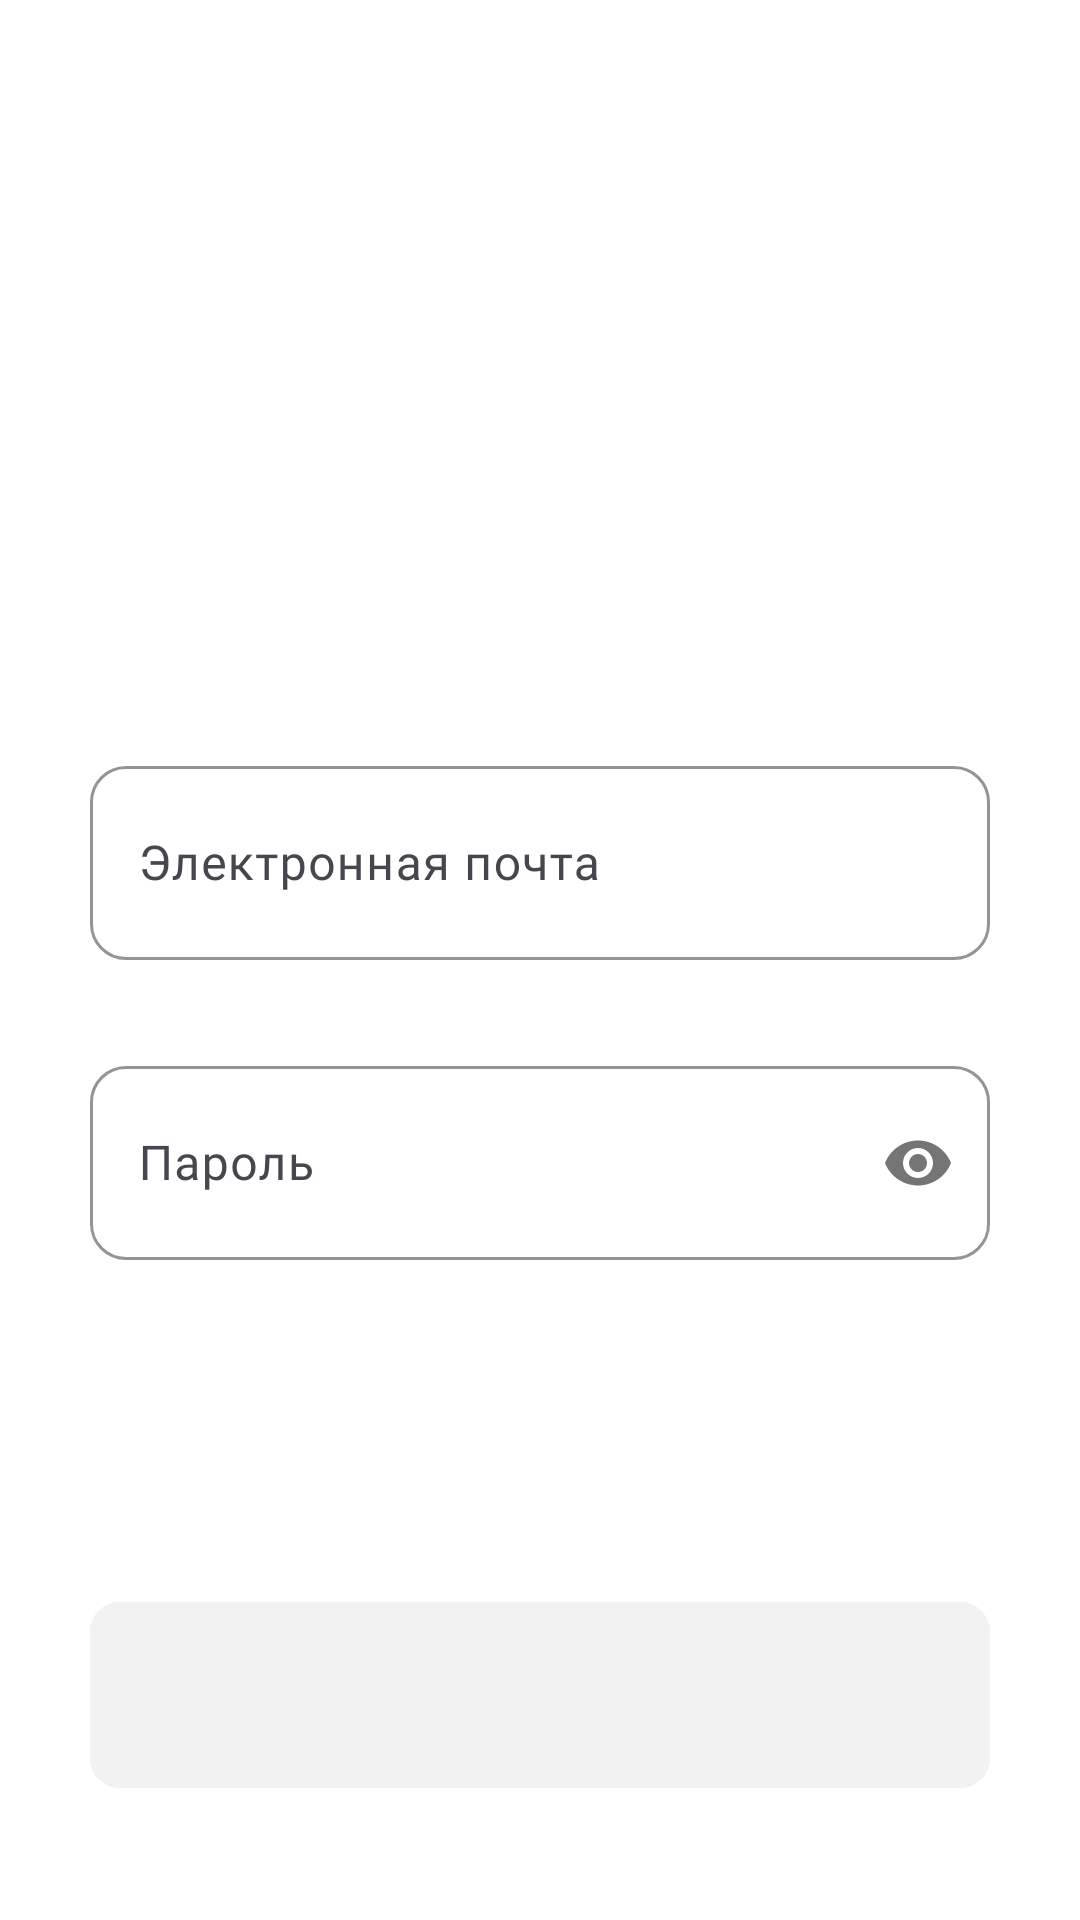

Here is an Android app screen rendered from its layout file. Give the layout XML and the strings, colors and styles it references.
<!-- AndroidManifest.xml: application theme Theme.Ejournal -->
<!-- res/layout/fragment_register.xml -->
<?xml version="1.0" encoding="utf-8"?>
<androidx.constraintlayout.widget.ConstraintLayout xmlns:android="http://schemas.android.com/apk/res/android"
    android:layout_width="match_parent"
    android:layout_height="match_parent"
    xmlns:app="http://schemas.android.com/apk/res-auto"
    xmlns:tools="http://schemas.android.com/tools">

    <TextView
        android:id="@+id/registration_text_view"
        android:layout_width="wrap_content"
        android:layout_height="wrap_content"
        android:fontFamily="@font/anonymous_pro_bold"
        android:textColor="@color/orange"
        android:textSize="44sp"
        android:textStyle="bold"
        app:layout_constraintBottom_toTopOf="@+id/email_edit_text_layout"
        app:layout_constraintEnd_toEndOf="parent"
        app:layout_constraintStart_toStartOf="parent"
        app:layout_constraintTop_toTopOf="parent"
        tools:text="E-Journal" />

    <com.google.android.material.textfield.TextInputLayout
        android:id="@+id/email_edit_text_layout"
        android:layout_width="300dp"
        android:layout_height="70dp"
        app:boxCornerRadiusBottomEnd="12dp"
        app:boxCornerRadiusBottomStart="12dp"
        app:boxCornerRadiusTopEnd="12dp"
        app:boxCornerRadiusTopStart="12dp"
        android:layout_marginTop="250dp"
        app:boxStrokeColor="@color/light_orange"
        app:layout_constraintEnd_toEndOf="parent"
        app:layout_constraintStart_toStartOf="parent"
        app:layout_constraintTop_toTopOf="parent"
        >

        <com.google.android.material.textfield.TextInputEditText
            android:id="@+id/email_edit_text"
            android:layout_width="match_parent"
            android:layout_height="match_parent"
            android:fontFamily="@font/anonymous_pro_regular"
            android:hint="@string/email_input_hint"
            android:inputType="textEmailAddress"
            android:textColorHint="@color/brown" />
    </com.google.android.material.textfield.TextInputLayout>

    <com.google.android.material.textfield.TextInputLayout
        android:id="@+id/password_edit_text_layout"
        android:layout_width="300dp"
        android:layout_height="70dp"
        app:boxStrokeColor="@color/light_orange"
        app:endIconTint="@color/light_orange"
        android:layout_marginTop="30dp"
        app:boxCornerRadiusTopStart="12dp"
        app:boxCornerRadiusTopEnd="12dp"
        app:boxCornerRadiusBottomStart="12dp"
        app:boxCornerRadiusBottomEnd="12dp"
        app:layout_constraintTop_toBottomOf="@id/email_edit_text_layout"
        app:layout_constraintStart_toStartOf="parent"
        app:layout_constraintEnd_toEndOf="parent"
        app:passwordToggleEnabled="true">

        <com.google.android.material.textfield.TextInputEditText
            android:id="@+id/password_edit_text"
            android:layout_width="match_parent"
            android:layout_height="match_parent"
            android:textColorHint="@color/brown"
            android:hint="@string/hint_password"
            android:fontFamily="@font/anonymous_pro_regular"
            android:inputType="textPassword" />
    </com.google.android.material.textfield.TextInputLayout>

    <com.google.android.material.button.MaterialButton
        android:id="@+id/register_button"
        android:layout_width="300dp"
        android:layout_height="70dp"
        android:backgroundTint="@color/light_gray_button"
        android:fontFamily="@font/anonymous_pro_bold"
        android:textColor="@color/orange"
        android:textSize="30sp"
        android:textStyle="bold"
        app:cornerRadius="10dp"
        android:layout_marginTop="110dp"
        app:layout_constraintStart_toStartOf="@id/password_edit_text_layout"
        app:layout_constraintEnd_toEndOf="@id/password_edit_text_layout"
        app:layout_constraintTop_toBottomOf="@id/password_edit_text_layout"
        tools:layout_editor_absoluteX="70dp"
        tools:layout_editor_absoluteY="504dp"
        tools:text="Регистрация" />

    <LinearLayout
        android:id="@+id/bottom_linear_layout"
        android:layout_width="wrap_content"
        android:layout_height="wrap_content"
        android:orientation="horizontal"
        app:layout_constraintBottom_toBottomOf="parent"
        app:layout_constraintEnd_toEndOf="parent"
        app:layout_constraintStart_toStartOf="parent"
        android:layout_marginBottom="6dp">

        <TextView
            android:layout_width="wrap_content"
            android:layout_height="wrap_content"
            android:fontFamily="@font/anonymous_pro_bold"
            android:textStyle="bold"
            android:textAlignment="center"
            android:textColor="@color/brown"
            android:textSize="18sp"
            tools:text="Уже есть аккаунт? " />

        <TextView
            android:layout_width="wrap_content"
            android:layout_height="wrap_content"
            android:fontFamily="@font/anonymous_pro_bold"
            android:textAlignment="center"
            android:textStyle="bold"
            android:textColor="@color/orange"
            android:textSize="18sp"
            tools:text="Войти." />

    </LinearLayout>

</androidx.constraintlayout.widget.ConstraintLayout>
<!-- resources referenced by this layout -->
<resources>
  <color name="brown">#593825</color>
  <color name="light_gray_button">#F2F2F2</color>
  <color name="light_orange">#FFE0C1</color>
  <color name="orange">#F28444</color>
  <string name="email_input_hint">Электронная почта</string>
  <string name="hint_password">Пароль</string>
  <style name="Theme.Ejournal" parent="Base.Theme.Ejournal" />
  <style name="Base.Theme.Ejournal" parent="Theme.Material3.DayNight.NoActionBar">
          
          <item name="colorPrimary">@color/colorPrimary</item>
          <item name="colorOnPrimary">@color/colorOnPrimary</item>
          <item name="android:windowBackground">@color/white</item>
  
          
          <item name="android:statusBarColor">@android:color/white</item>
          <item name="android:windowLightStatusBar">true</item>
      </style>
  <color name="colorPrimary">#F28444</color>
  <color name="colorOnPrimary">#FFFFFFFF</color>
  <color name="white">#FFFFFFFF</color>
</resources>
